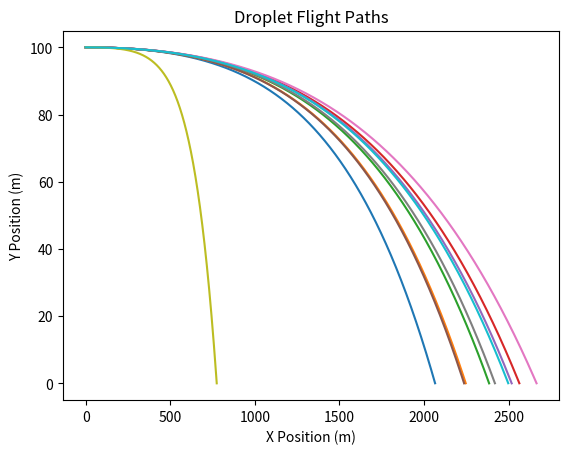
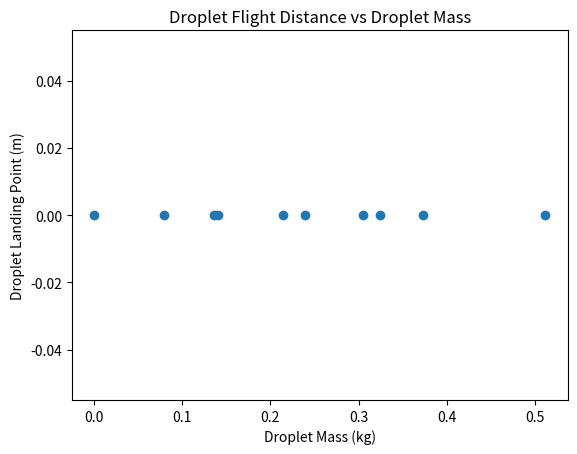

Source code (Python) for these figures, in order:

import numpy as np
import matplotlib.pyplot as plt

dropMinD = 0.0001;

# Dropplet Max Diamater [m]
dropMaxD = 0.1;

# Number of Dropplets [n]
numDrops = 10;

# Initial Height [m]
h = 100;

# Density of dropplets [kg/m**3]
rhoD = 1000;

# Initial Velocity X [m/s]
v0x = 1000;

# Initial Velocity Y [m/s]
v0y = 0;

# Air Density [kg/m**3]
rhoA = 1.225;

# Drag Coefficient for streamlined body [-]
cD = .04;

# Time Step [s]
dt = .001;

# Iterations [n]
I = 10000;

dropDs = np.zeros(numDrops);
dropAs = np.zeros(numDrops);

massD = np.zeros(numDrops);
forceDragX = np.zeros((I, numDrops));
forceDragY = np.zeros((I, numDrops));

X = np.zeros((I, numDrops));
vX = np.zeros((I, numDrops));
vX[0,:] = v0x;
aX = np.zeros((I, numDrops));

Y = np.zeros((I, numDrops));
Y[0,:] = h; # set first y positions of each particle to h
vY = np.zeros((I, numDrops));
aY = np.zeros((I, numDrops));

# Calculations
for i in range(numDrops) :
    # Generate Dropplet Diameters within range
    D = 0;
    
    while D < dropMinD :
        D = np.random.random()*dropMaxD;
    
    dropDs[i] = D;

    # Generate areas
    dropAs[i] = 0.25*np.pi*dropDs[i]**2;

    # Generate masses of dropplets
    massD[i] = rhoD*(4/3)*np.pi*(dropDs[i]/2)**3;

# Position Generator
t = 0;
i = 0;

for j in range(numDrops) : # For each droplet
    i = 0; # start the position index at 0 for each droplet at the beginning
    while Y[i,j] > 0: # propagate until it hits the ground
        
        forceDragX[i,j] = -0.5*rhoA*cD*dropAs[j]*vX[i,j]**2; 
        forceDragY[i,j] = 0.5*rhoA*cD*dropAs[j]*vY[i,j]**2; #should have different sign from x
        
        # NOTE drag is assumed to be negative for x and positive for y. This may not be the case. Ideally, it would depend on the velocity vector
        aX = forceDragX[i,j]/massD[j];
        # aY = 0.5*rhoA*cD*dropAs[j]*vY[i,j]**2/massD[j] - 9.81;
        aY = forceDragY[i,j]/massD[j] - 9.81;
        
        if i < I-1:
            # Apply drag
            
            vX[i+1,j] = vX[i,j]+aX*dt;
            vY[i+1,j] = vY[i,j]+aY*dt;
        
            # Generate X and Y positions with drag and gravity
            X[i+1,j] = X[i,j]+vX[i,j]*dt;
            Y[i+1,j] = Y[i,j]+vY[i,j]*dt;
        i += 1;            

    
# Get the indeces of the steps where the droplets are at 0 height
#index_of_negative_height, index_of_droplet = np.where(Y <= 0);
#index_of_zero_height = index_of_negative_height[0:numDrops];
        
paths = plt.figure()
plt.ylabel('Y Position (m)')
plt.xlabel('X Position (m)')
plt.title('Droplet Flight Paths')
# plt.plot(X,Y);
for drop in range(numDrops):
    zero_heights, = np.where(Y[0:len(Y), drop] <= 0);
    ground_hit_index = zero_heights[0];
    plt.plot(X[0:ground_hit_index, drop],Y[0:ground_hit_index, drop]);

masses = plt.figure()
plt.ylabel('Droplet Landing Point (m)')
plt.xlabel('Droplet Mass (kg)')
plt.title('Droplet Flight Distance vs Droplet Mass')
plt.scatter(massD, X[len(X)-1]);
